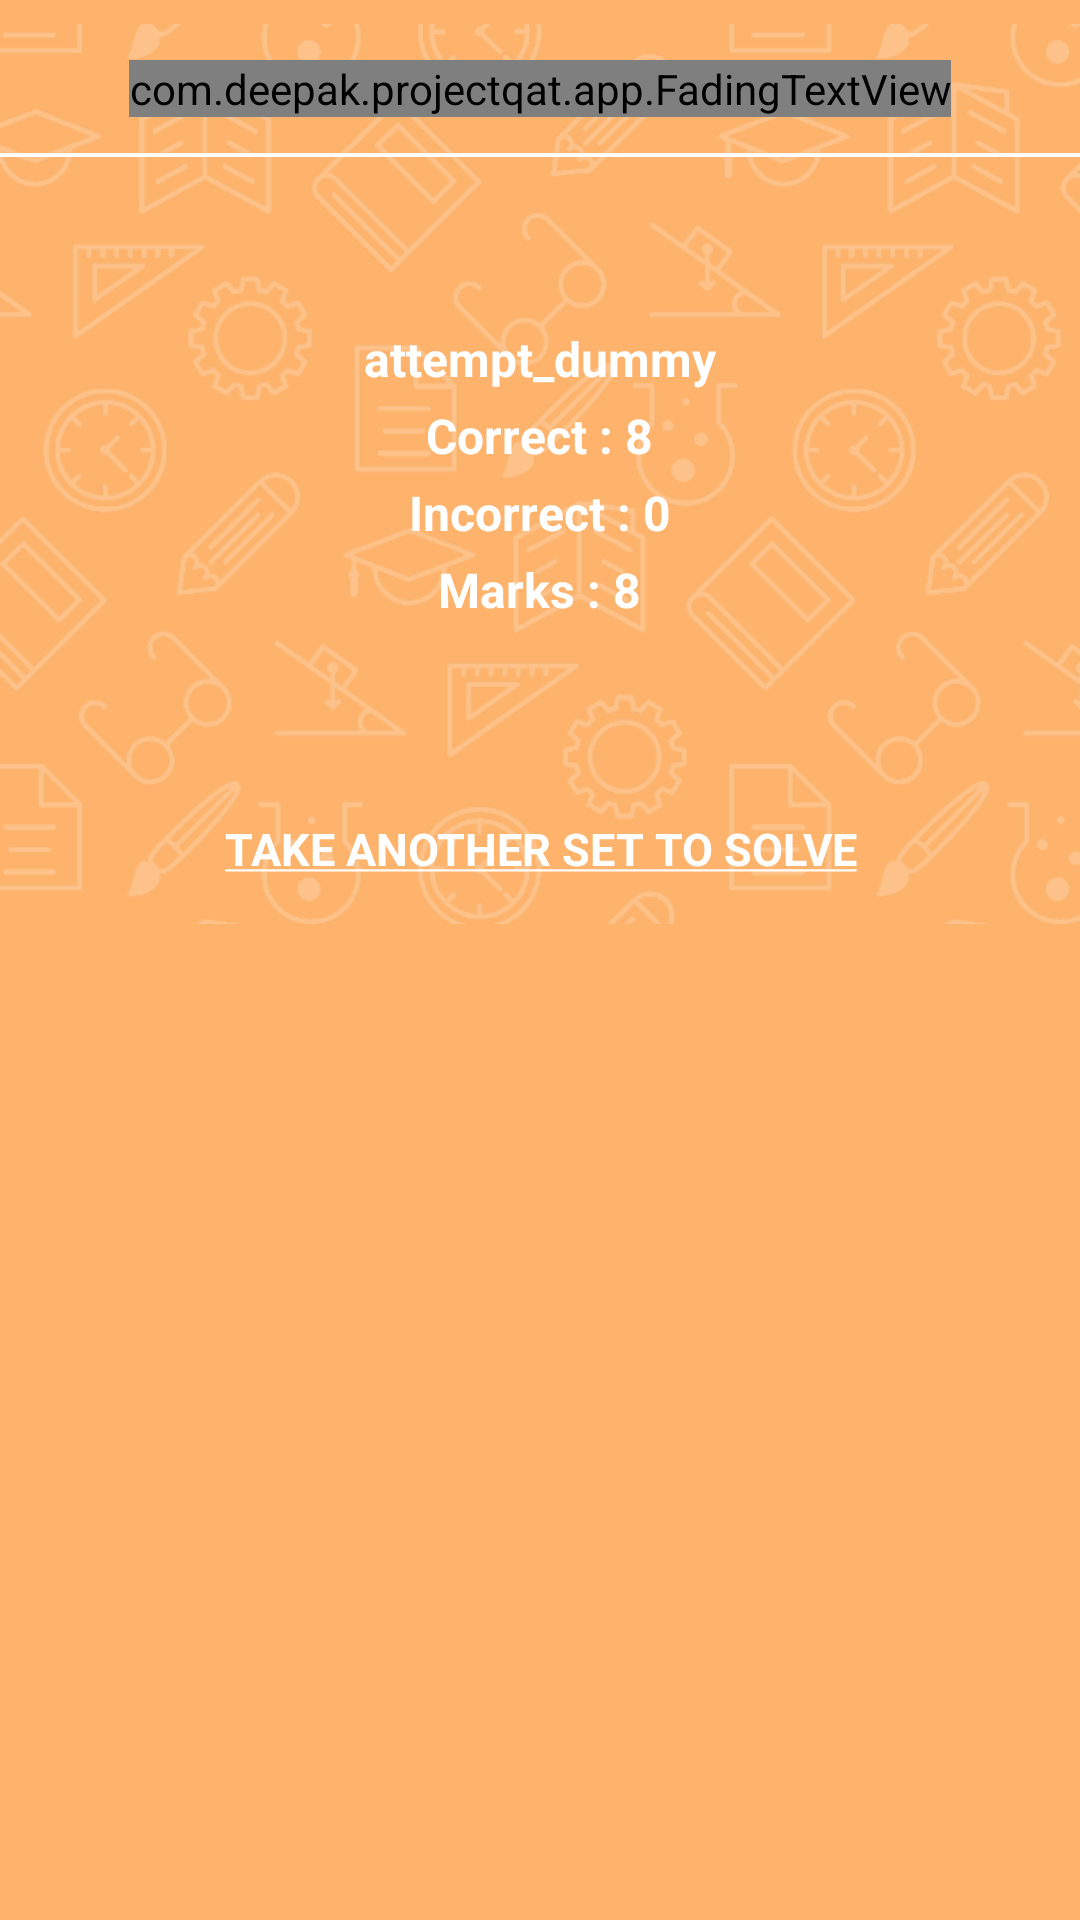

Android layout source for this screen:
<!-- AndroidManifest.xml: application theme AppTheme -->
<!-- res/layout/bottom_sheet_result_dialog_layout.xml -->
<?xml version="1.0" encoding="utf-8"?>
<LinearLayout xmlns:android="http://schemas.android.com/apk/res/android"
    android:layout_width="match_parent"
    android:layout_height="match_parent"
    android:orientation="vertical"
    android:paddingBottom="8dp"
    android:id="@+id/main_land_bottom_ll"
    android:background="@color/colorMainTransparentToo"
    android:paddingTop="8dp">


    <RelativeLayout
        android:layout_width="match_parent"
        android:layout_height="300dp">

        <ImageView
            android:layout_width="match_parent"
            android:layout_height="match_parent"
            android:layout_centerInParent="true"
            android:scaleType="centerCrop"
            android:alpha="0.2"
            android:src="@drawable/background_app" />


        <com.deepak.projectqat.app.FadingTextView
            android:id="@+id/score_text_dialog"
            android:layout_width="wrap_content"
            android:layout_height="wrap_content"
            android:textColor="@color/colorWhite"
            android:layout_centerHorizontal="true"
            android:layout_marginTop="12dp"
            android:textStyle="bold"
            android:textSize="20sp"/>

        <View
            android:layout_width="match_parent"
            android:layout_height="1.2dp"
            android:layout_marginTop="12dp"
            android:layout_below="@id/score_text_dialog"
            android:background="@color/colorWhite"/>

        <RelativeLayout
            android:layout_width="wrap_content"
            android:layout_height="wrap_content"
            android:layout_centerHorizontal="true"
            android:layout_centerVertical="true">

        <TextView
            android:id="@+id/attempt_text_view"
            android:layout_width="wrap_content"
            android:layout_height="wrap_content"
            android:textSize="16sp"
            android:textStyle="bold"
            android:textColor="@color/colorWhite"
            android:text="@string/attempt_dummy" />

        <TextView
            android:id="@+id/correct_text_view"
            android:layout_width="wrap_content"
            android:layout_height="wrap_content"
            android:layout_centerHorizontal="true"
            android:layout_centerVertical="true"
            android:layout_marginTop="4dp"
            android:layout_below="@id/attempt_text_view"
            android:textSize="16sp"
            android:textStyle="bold"
            android:textColor="@color/colorWhite"
            android:text="@string/correct_dummy" />

        <TextView
            android:id="@+id/incorrect_text_view"
            android:layout_width="wrap_content"
            android:layout_height="wrap_content"
            android:layout_centerHorizontal="true"
            android:layout_centerVertical="true"
            android:layout_marginTop="4dp"
            android:textStyle="bold"
            android:layout_below="@id/correct_text_view"
            android:textSize="16sp"
            android:textColor="@color/colorWhite"
            android:text="@string/incorrect_dummy" />

        <TextView
            android:id="@+id/marks_text_view"
            android:layout_width="wrap_content"
            android:layout_height="wrap_content"
            android:layout_centerHorizontal="true"
            android:layout_centerVertical="true"
            android:layout_marginTop="4dp"
            android:textStyle="bold"
            android:layout_below="@id/incorrect_text_view"
            android:textSize="16sp"
            android:textColor="@color/colorWhite"
            android:text="@string/marks_dummy" />
        </RelativeLayout>



        <TextView
            android:id="@+id/take_another_btn"
            android:layout_width="match_parent"
            android:layout_height="50dp"
            android:textColor="@color/colorWhite"
            android:text="@string/take_another_set_to_solve"
            android:layout_gravity="center"
            android:gravity="center"
            android:textStyle="bold"
            android:textSize="15sp"
            android:layout_alignParentBottom="true"
            android:layout_alignParentStart="true"
            android:layout_alignParentEnd="true"
            android:background="@android:color/transparent"/>


    </RelativeLayout>


</LinearLayout>
<!-- resources referenced by this layout -->
<resources>
  <color name="colorMainTransparentToo">#95ff8008</color>
  <color name="colorWhite">#FFFFFF</color>
  <!-- drawable background_app: png bitmap (drawable, 165779 bytes) -->
  <string name="attempt_dummy">attempt_dummy</string>
  <string name="correct_dummy">Correct : 8</string>
  <string name="incorrect_dummy">Incorrect : 0</string>
  <string name="marks_dummy">Marks : 8</string>
  <string name="take_another_set_to_solve"><u>TAKE ANOTHER SET TO SOLVE</u></string>
  <style name="AppTheme" parent="Theme.AppCompat.Light.DarkActionBar">
          
          <item name="colorPrimary">@color/colorPrimary</item>
          <item name="colorPrimaryDark">@color/colorPrimaryDark</item>
          <item name="colorAccent">@color/colorAccent</item>
      </style>
  <color name="colorPrimary">#3F51B5</color>
  <color name="colorPrimaryDark">#303F9F</color>
  <color name="colorAccent">#FF4081</color>
</resources>
